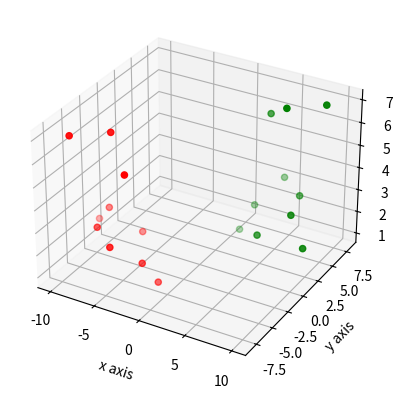

This figure's Python source:
from mpl_toolkits.mplot3d import axes3d
import matplotlib.pyplot as plt

fig = plt.figure()
ax1 = fig.add_subplot(111, projection='3d')

x = [1,2,3,4,5,6,7,8,9,10]
y = [5,6,7,8,2,5,6,3,7,2]
z = [1,2,6,3,2,7,3,3,7,2]

x2 = [-1,-2,-3,-4,-5,-6,-7,-8,-9,-10]
y2 = [-5,-6,-7,-8,-2,-5,-6,-3,-7,-2]
z2 = [1,2,6,3,2,7,3,3,7,2]

ax1.scatter(x, y, z, c='g', marker='o')
ax1.scatter(x2, y2, z2, c ='r', marker='o')

ax1.set_xlabel('x axis')
ax1.set_ylabel('y axis')
ax1.set_zlabel('z axis')

plt.show()